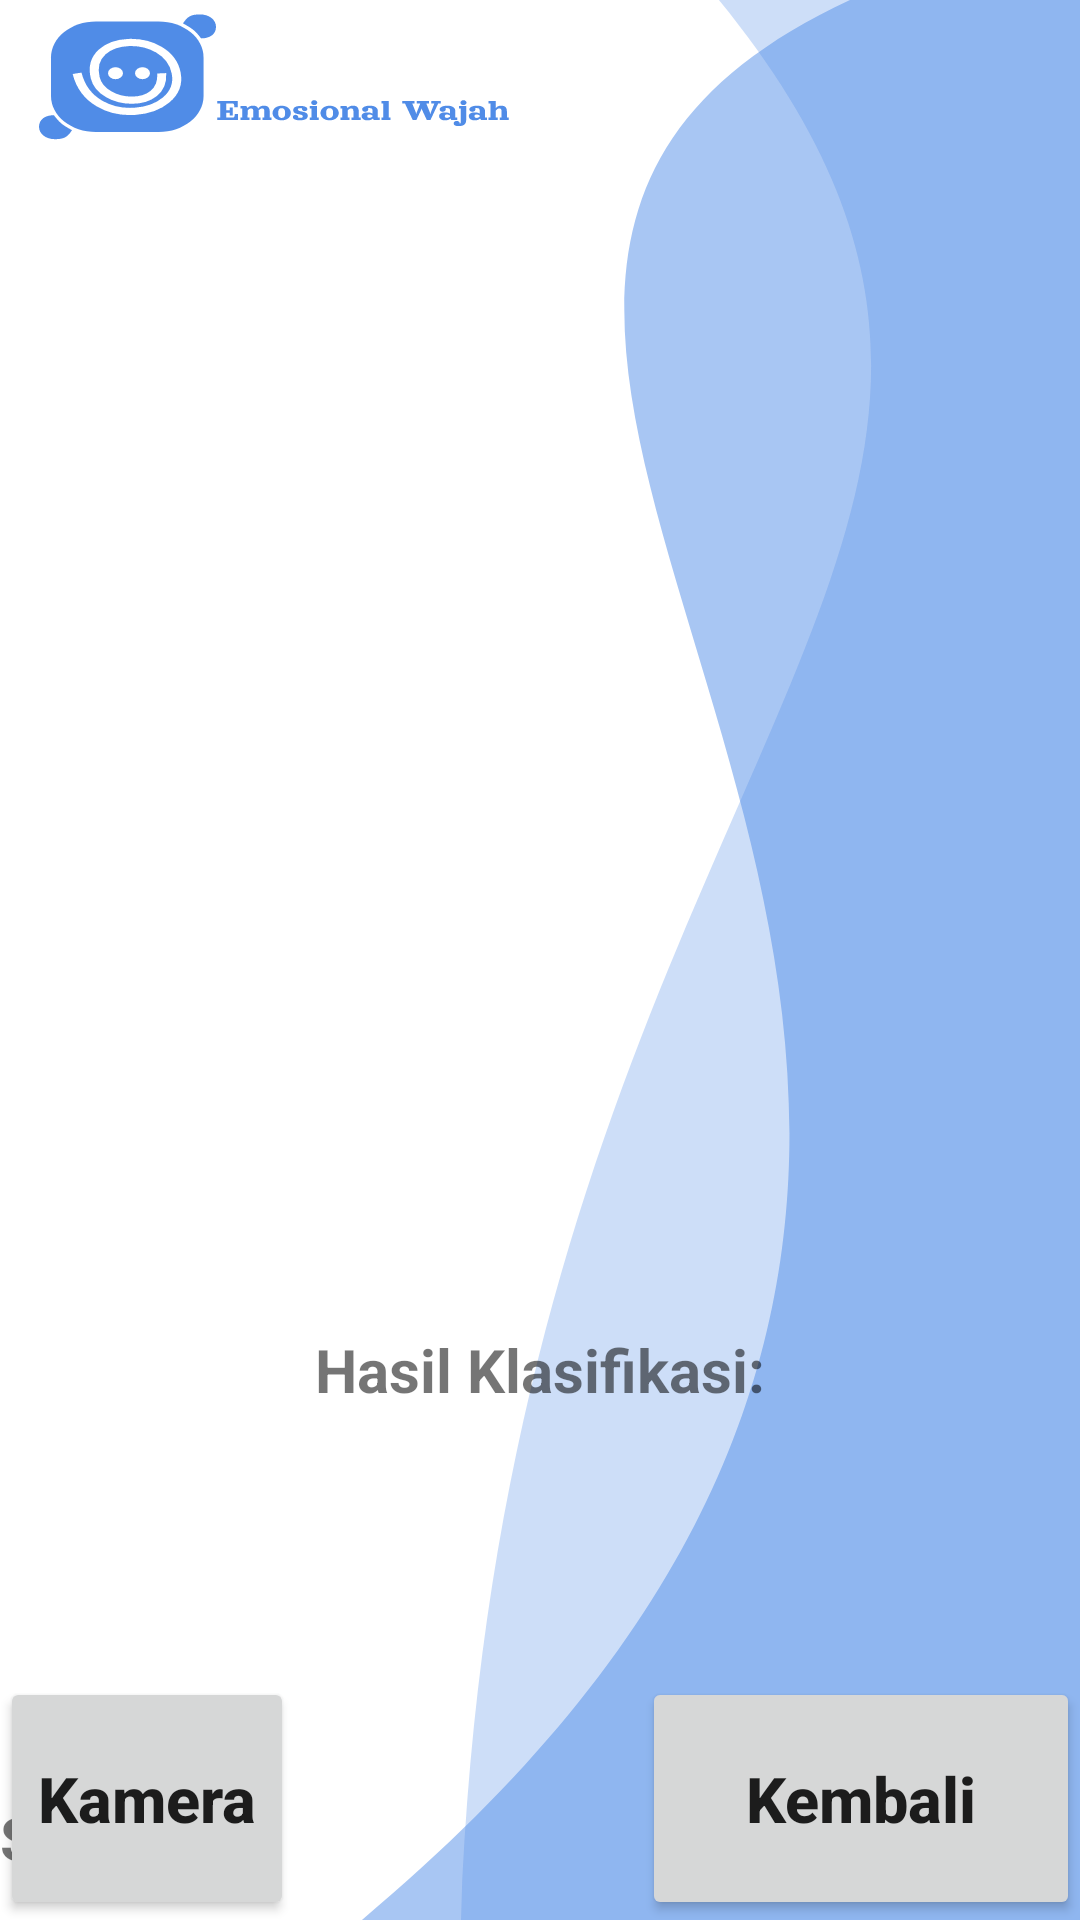

Layout XML and referenced resources for this Android screen:
<!-- AndroidManifest.xml: application theme Theme.EmosionalAPP -->
<!-- res/layout/activity_main.xml -->
<?xml version="1.0" encoding="utf-8"?>
<RelativeLayout xmlns:android="http://schemas.android.com/apk/res/android"
    xmlns:app="http://schemas.android.com/apk/res-auto"
    xmlns:tools="http://schemas.android.com/tools"
    android:layout_width="match_parent"
    android:layout_height="match_parent"
    android:background="@drawable/ic_group_4"
    tools:context=".MainActivity">

    <Button
        android:id="@+id/button"
        android:layout_width="149dp"
        android:layout_height="81dp"
        android:layout_alignParentEnd="true"
        android:layout_alignParentBottom="true"
        android:layout_centerVertical="true"
        android:layout_marginEnd="262dp"
        android:layout_marginBottom="0dp"
        android:text="Kamera"
        android:textAllCaps="false"
        android:textSize="21sp"
        android:textStyle="bold" />

    <Button
        android:id="@+id/buttonBack"
        android:layout_width="146dp"
        android:layout_height="81dp"
        android:layout_alignParentEnd="true"
        android:layout_alignParentBottom="true"
        android:layout_centerVertical="true"
        android:layout_marginEnd="0dp"
        android:layout_marginBottom="0dp"
        android:onClick="kembalii"
        android:text="Kembali"
        android:textAllCaps="false"
        android:textSize="21sp"
        android:textStyle="bold" />

    <ImageView
        android:id="@+id/imageView"
        android:layout_width="409dp"
        android:layout_height="423dp"
        android:layout_centerHorizontal="true"
        android:layout_marginTop="10sp" />

    <TextView
        android:id="@+id/classified"
        android:layout_width="wrap_content"
        android:layout_height="wrap_content"
        android:layout_below="@+id/imageView"
        android:layout_centerHorizontal="true"
        android:layout_marginTop="10sp"
        android:text="Hasil Klasifikasi:"
        android:textSize="20sp"
        android:textStyle="bold" />
    <TextView
        android:layout_width="wrap_content"
        android:layout_height="wrap_content"
        android:layout_centerHorizontal="true"
        android:text=""
        android:textColor="#C30000"
        android:textStyle="bold"
        android:textSize="27sp"
        android:id="@+id/result"
        android:layout_below="@+id/classified"
        />

    <TextView
        android:id="@+id/confidencesText"
        android:layout_width="wrap_content"
        android:layout_height="wrap_content"
        android:layout_alignParentBottom="true"
        android:layout_marginBottom="14dp"
        android:text="Skor:"
        android:textSize="20sp"
        android:textStyle="bold" />

    <TextView
        android:id="@+id/confidence"
        android:layout_width="wrap_content"
        android:layout_height="0dp"
        android:layout_below="@+id/confidencesText"
        android:layout_marginTop="168dp"
        android:text=""
        android:textColor="#000"
        android:textSize="22sp" />

</RelativeLayout>
<!-- resources referenced by this layout -->
<resources>
  <!-- drawable ic_group_4: vector/xml drawable (drawable, 18808 chars, omitted) -->
  <style name="Theme.EmosionalAPP" parent="Theme.MaterialComponents.DayNight.DarkActionBar">
          
          <item name="colorPrimary">@color/purple_500</item>
          <item name="colorPrimaryVariant">@color/purple_700</item>
          <item name="colorOnPrimary">@color/white</item>
          
          <item name="colorSecondary">@color/teal_200</item>
          <item name="colorSecondaryVariant">@color/teal_700</item>
          <item name="colorOnSecondary">@color/black</item>
          
          <item name="android:statusBarColor" tools:targetApi="l">?attr/colorPrimaryVariant</item>
          
      </style>
  <!-- not gathered from this repository: default colours our renderer supplied (Android Studio template values) -->
  <color name="purple_500">#FF6200EE</color>
  <color name="purple_700">#FF3700B3</color>
  <color name="teal_200">#FF03DAC5</color>
  <color name="teal_700">#FF018786</color>
  <color name="black">#FF000000</color>
  <color name="white">#FFFFFFFF</color>
</resources>
